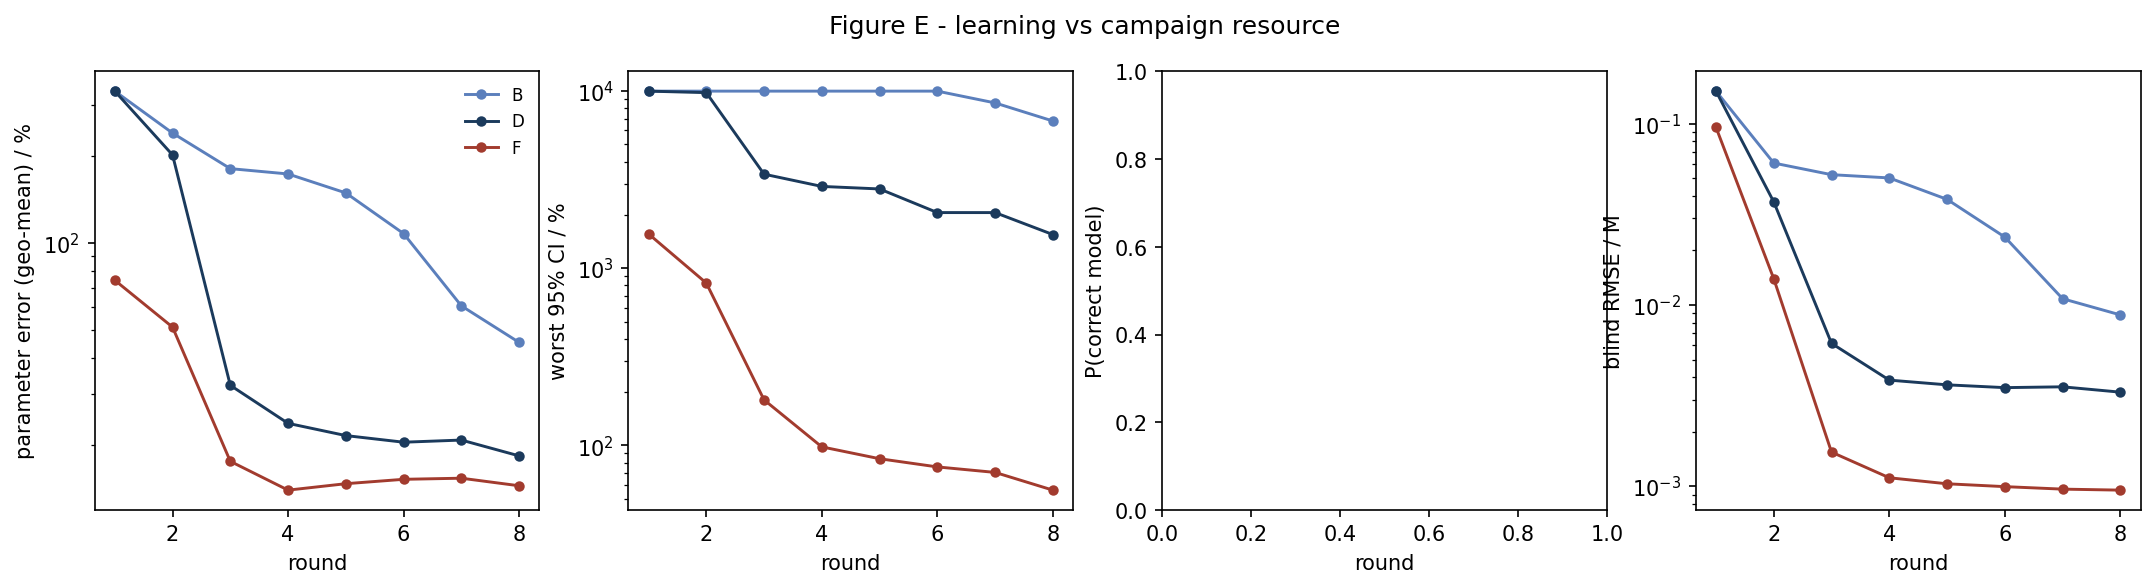

The table this chart was drawn from, first rows:
strategy, round, param_err_pct, max_rel_ci_pct, p_correct, blind_rmse_M
B, 1, 335.6, 10000, nan, 0.1513
B, 2, 240.3, 10000, nan, 0.06067
B, 3, 181, 10000, nan, 0.05234
B, 4, 173.5, 10000, nan, 0.05022
B, 5, 149.2, 10000, nan, 0.03825
B, 6, 107.9, 10000, nan, 0.02369
B, 7, 60.7, 8578, nan, 0.01083
B, 8, 45.37, 6783, nan, 0.008814
D, 1, 335.6, 10000, nan, 0.1513
D, 2, 201.9, 9806, nan, 0.03705
D, 3, 32.24, 3398, nan, 0.00614
D, 4, 23.82, 2897, nan, 0.003849
D, 5, 21.61, 2804, nan, 0.003626
D, 6, 20.49, 2062, nan, 0.003499
D, 7, 20.85, 2062, nan, 0.003535
D, 8, 18.38, 1550, nan, 0.003303
F, 1, 74.44, 1563, nan, 0.09549
F, 2, 51.25, 825.2, nan, 0.01395
F, 3, 17.6, 180.7, nan, 0.001542
F, 4, 13.99, 98.04, nan, 0.001113
F, 5, 14.73, 84.04, nan, 0.001032
F, 6, 15.25, 75.55, nan, 0.0009948
F, 7, 15.39, 70.34, nan, 0.0009639
F, 8, 14.49, 55.87, nan, 0.0009517
